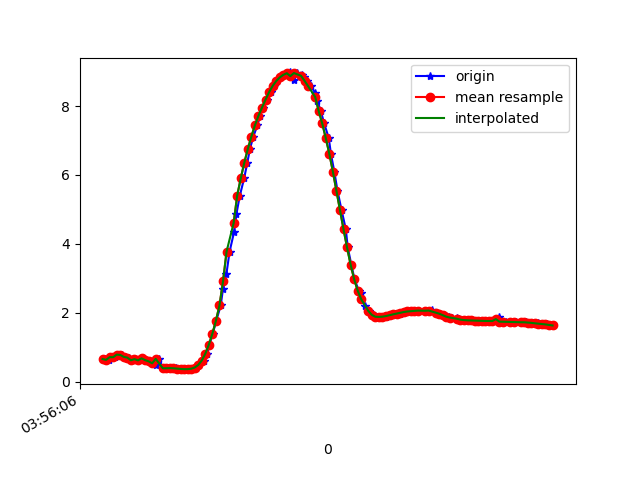

Source data for this figure (header and first rows):
1618199767094, 895430048603239, 0.662171, -3.9575891, 8.940864
1618199767116, 895430067834009, 0.6377, -3.945, 8.948
1618199767131, 895430087064779, 0.7167, -3.966, 8.933
1618199767150, 895430106295549, 0.7158, -3.944, 8.943
1618199767169, 895430125526319, 0.7909, -4.039, 8.894
1618199767188, 895430144757089, 0.7808, -4.004, 8.911
1618199767207, 895430163987859, 0.7252, -4.157, 8.845
1618199767230, 895430183218629, 0.704, -4.109, 8.869
1618199767251, 895430202449399, 0.6266, -4.187, 8.838
1618199767264, 895430221680169, 0.6598, -4.163, 8.847
1618199767283, 895430240910939, 0.6232, -4.176, 8.844
1618199767302, 895430260141709, 0.6829, -4.23, 8.814
1618199767321, 895430279372479, 0.6311, -4.206, 8.829
1618199767347, 895430298603249, 0.5962, -4.351, 8.761
1618199767360, 895430317834019, 0.5752, -4.33, 8.773
1618199767379, 895430337064789, 0.5016, -4.421, 8.732
1618199767397, 895430356295559, 0.669, -4.122, 8.866
1618199767422, 895430375526329, 0.3951, -4.392, 8.752
1618199767441, 895430394757099, 0.3885, -4.496, 8.699
1618199767454, 895430413987869, 0.4028, -4.499, 8.697
1618199767474, 895430433218639, 0.4006, -4.499, 8.697
1618199767494, 895430452449409, 0.3943, -4.493, 8.7
1618199767518, 895430471680179, 0.3846, -4.479, 8.708
1618199767530, 895430490910949, 0.3755, -4.472, 8.712
1618199767550, 895430510141719, 0.3689, -4.481, 8.708
1618199767570, 895430529372489, 0.3695, -4.497, 8.7
1618199767593, 895430548603259, 0.3815, -4.512, 8.691
1618199767607, 895430567834029, 0.4161, -4.498, 8.697
1618199767626, 895430587064799, 0.4903, -4.443, 8.721
1618199767650, 895430606295569, 0.6192, -4.357, 8.756
1618199767672, 895430625526339, 0.8181, -4.263, 8.786
1618199767683, 895430644757109, 1.079, -4.147, 8.814
1618199767702, 895430664111833, 1.398, -3.998, 8.837
1618199767722, 895430683342603, 1.777, -3.809, 8.853
1618199767747, 895430702573373, 2.218, -3.58, 8.849
1618199767760, 895430721804143, 2.705, -3.329, 8.811
1618199767779, 895430741034913, 3.124, -3.269, 8.694
1618199767797, 895430760265683, 3.778, -2.79, 8.601
1618199767822, 895430779496453, 4.337, -2.495, 8.427
1618199767836, 895430798727223, 4.881, -2.195, 8.21
1618199767855, 895430817957993, 5.404, -1.893, 7.953
1618199767879, 895430837188763, 5.899, -1.598, 7.661
1618199767897, 895430856419533, 6.354, -1.323, 7.343
1618199767912, 895430875650303, 6.755, -1.079, 7.017
1618199767931, 895430894881073, 7.114, -0.8536, 6.686
1618199767954, 895430914111843, 7.441, -0.6289, 6.347
1618199767969, 895430933342613, 7.716, -0.4195, 6.027
1618199767988, 895430952573383, 7.955, -0.2146, 5.72
1618199768008, 895430971804153, 8.185, 0.01899, 5.39
1618199768029, 895430991034923, 8.401, 0.2409, 5.04
1618199768050, 895431010265693, 8.582, 0.4142, 4.714
1618199768064, 895431029496463, 8.722, 0.5652, 4.432
1618199768083, 895431048727233, 8.827, 0.7011, 4.199
1618199768102, 895431067958003, 8.902, 0.805, 4.017
1618199768127, 895431087188773, 8.951, 0.8934, 3.89
1618199768140, 895431106419543, 8.973, 0.953, 3.822
1618199768159, 895431125650313, 8.758, 1.257, 4.215
1618199768178, 895431144881083, 8.956, 0.9336, 3.868
1618199768203, 895431164111853, 8.913, 0.8517, 3.984
1618199768216, 895431183342623, 8.84, 0.7169, 4.169
1618199768235, 895431202573393, 8.732, 0.5256, 4.418
... 72 more rows
